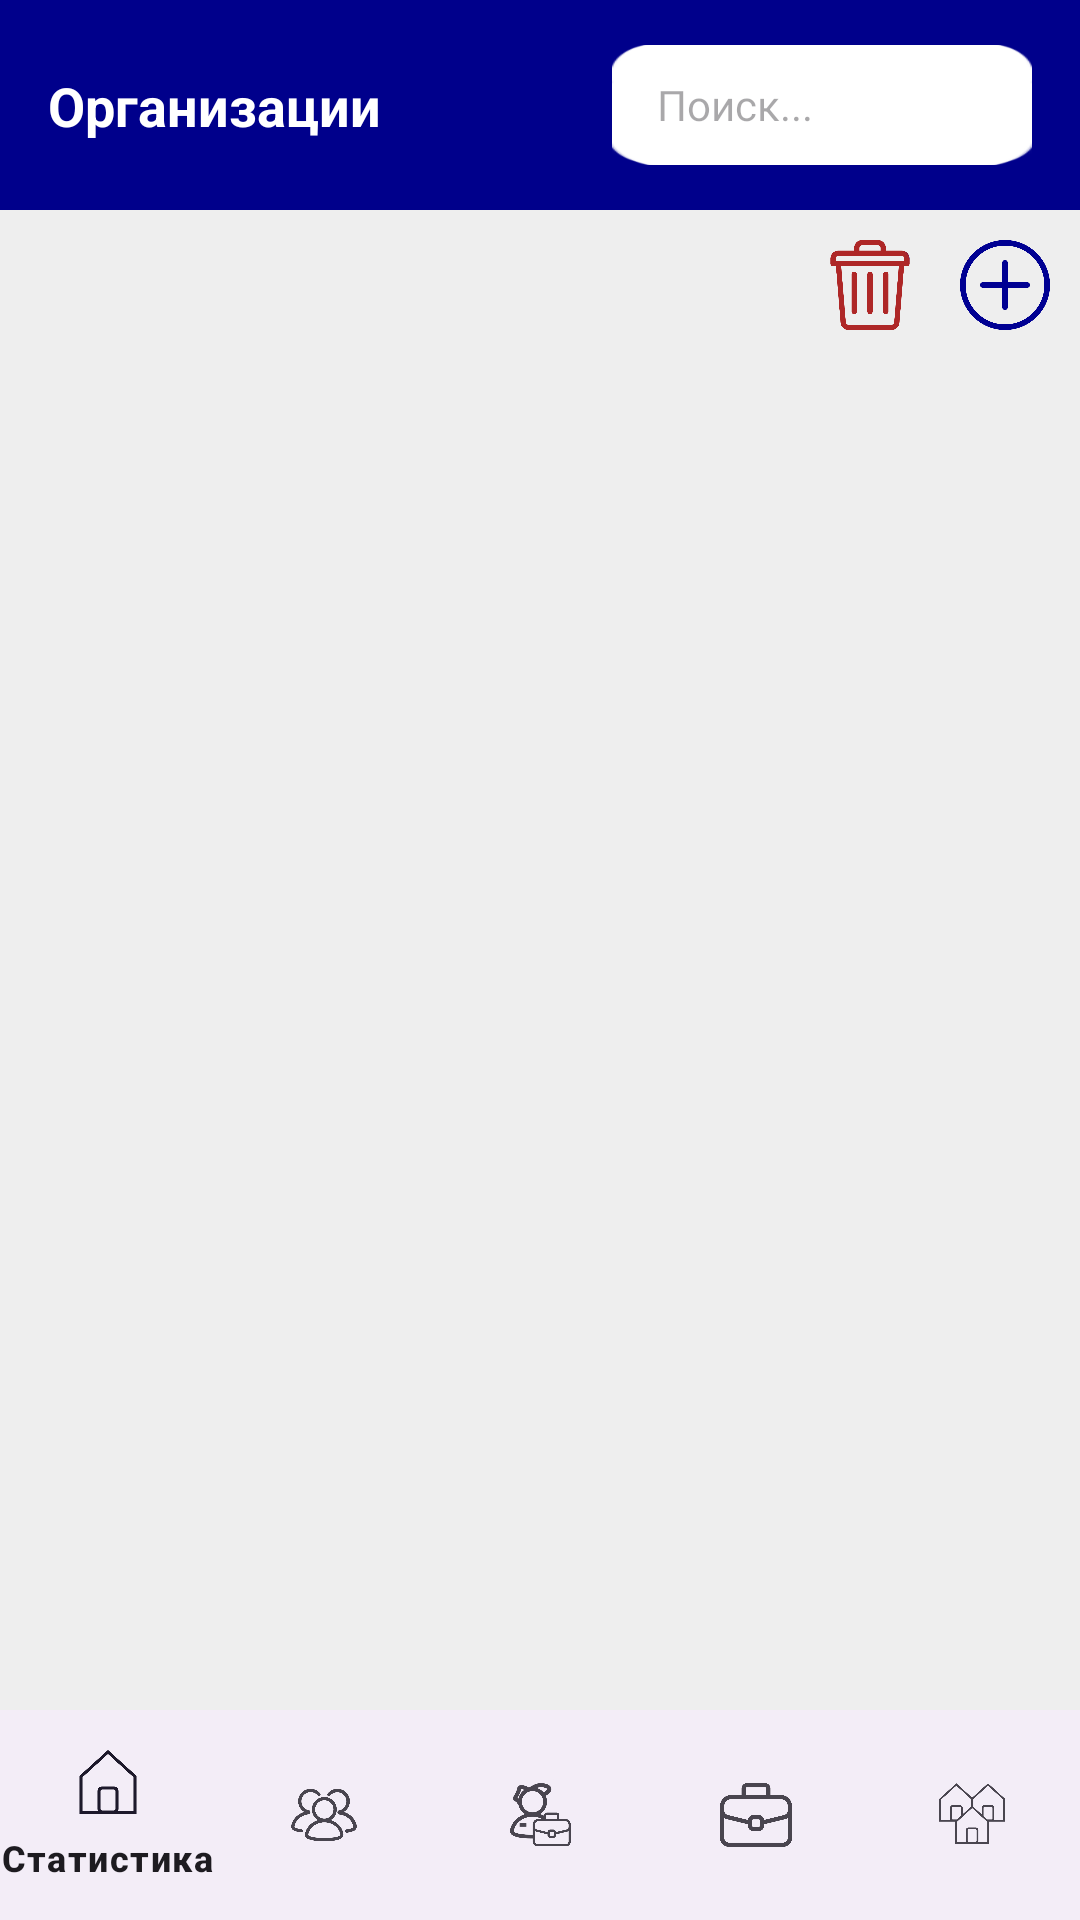

Layout XML and referenced resources for this Android screen:
<!-- AndroidManifest.xml: application theme Theme.HelpDesk -->
<!-- res/layout/admin_companies.xml -->
<?xml version="1.0" encoding="utf-8"?>
<androidx.constraintlayout.widget.ConstraintLayout
    xmlns:android="http://schemas.android.com/apk/res/android"
    xmlns:app="http://schemas.android.com/apk/res-auto"
    android:layout_width="match_parent"
    android:layout_height="match_parent"
    android:background="#EEEEEE">

    <View
        android:id="@+id/header_bg"
        android:layout_width="match_parent"
        android:layout_height="70dp"
        android:background="#00008B"
        app:layout_constraintTop_toTopOf="parent" />

    <TextView
        android:id="@+id/tv_header_title"
        android:layout_width="wrap_content"
        android:layout_height="wrap_content"
        android:text="Организации"
        android:textColor="@android:color/white"
        android:textSize="18sp"
        android:textStyle="bold"
        android:layout_marginStart="16dp"
        app:layout_constraintTop_toTopOf="@id/header_bg"
        app:layout_constraintBottom_toBottomOf="@id/header_bg"
        app:layout_constraintStart_toStartOf="parent" />

    <EditText
        android:id="@+id/et_search_companies"
        android:layout_width="140dp"
        android:layout_height="40dp"
        android:layout_marginEnd="16dp"
        android:background="@drawable/block"
        android:hint="Поиск..."
        android:paddingHorizontal="15dp"
        android:textSize="14sp"
        app:layout_constraintTop_toTopOf="@id/header_bg"
        app:layout_constraintBottom_toBottomOf="@id/header_bg"
        app:layout_constraintEnd_toEndOf="parent" />

    <LinearLayout
        android:id="@+id/ll_controls"
        android:layout_width="match_parent"
        android:layout_height="wrap_content"
        android:orientation="horizontal"
        android:gravity="center_vertical"
        android:padding="10dp"
        app:layout_constraintTop_toBottomOf="@id/header_bg">

        <TextView
            android:id="@+id/tv_cancel"
            android:layout_width="wrap_content"
            android:layout_height="wrap_content"
            android:text="Отмена"
            android:textColor="#00008B"
            android:textSize="16sp"
            android:textStyle="bold"
            android:visibility="gone"
            android:layout_marginStart="5dp" />

        <View
            android:layout_width="0dp"
            android:layout_height="0dp"
            android:layout_weight="1" />

        <ImageView
            android:id="@+id/btn_delete_company"
            android:layout_width="30dp"
            android:layout_height="30dp"
            android:src="@drawable/delete"
            android:layout_marginEnd="15dp" />

        <ImageView
            android:id="@+id/btn_add_company"
            android:layout_width="30dp"
            android:layout_height="30dp"
            android:src="@drawable/plus" />
    </LinearLayout>

    <androidx.recyclerview.widget.RecyclerView
        android:id="@+id/rv_companies"
        android:layout_width="match_parent"
        android:layout_height="0dp"
        app:layout_constraintTop_toBottomOf="@id/ll_controls"
        app:layout_constraintBottom_toTopOf="@id/bottom_navigation_companies" />

    <com.google.android.material.bottomnavigation.BottomNavigationView
        android:id="@+id/bottom_navigation_companies"
        android:layout_width="match_parent"
        android:layout_height="70dp"
        app:menu="@menu/admin_bottom_menu"
        app:layout_constraintBottom_toBottomOf="parent" />

</androidx.constraintlayout.widget.ConstraintLayout>
<!-- resources referenced by this layout -->
<resources>
  <!-- drawable block: png bitmap (drawable, 2111 bytes) -->
  <!-- drawable delete: png bitmap (drawable, 11162 bytes) -->
  <!-- drawable plus: png bitmap (drawable, 17683 bytes) -->
  <style name="Theme.HelpDesk" parent="Base.Theme.HelpDesk" />
  <style name="Base.Theme.HelpDesk" parent="Theme.Material3.DayNight.NoActionBar">
          
          
      </style>
</resources>
